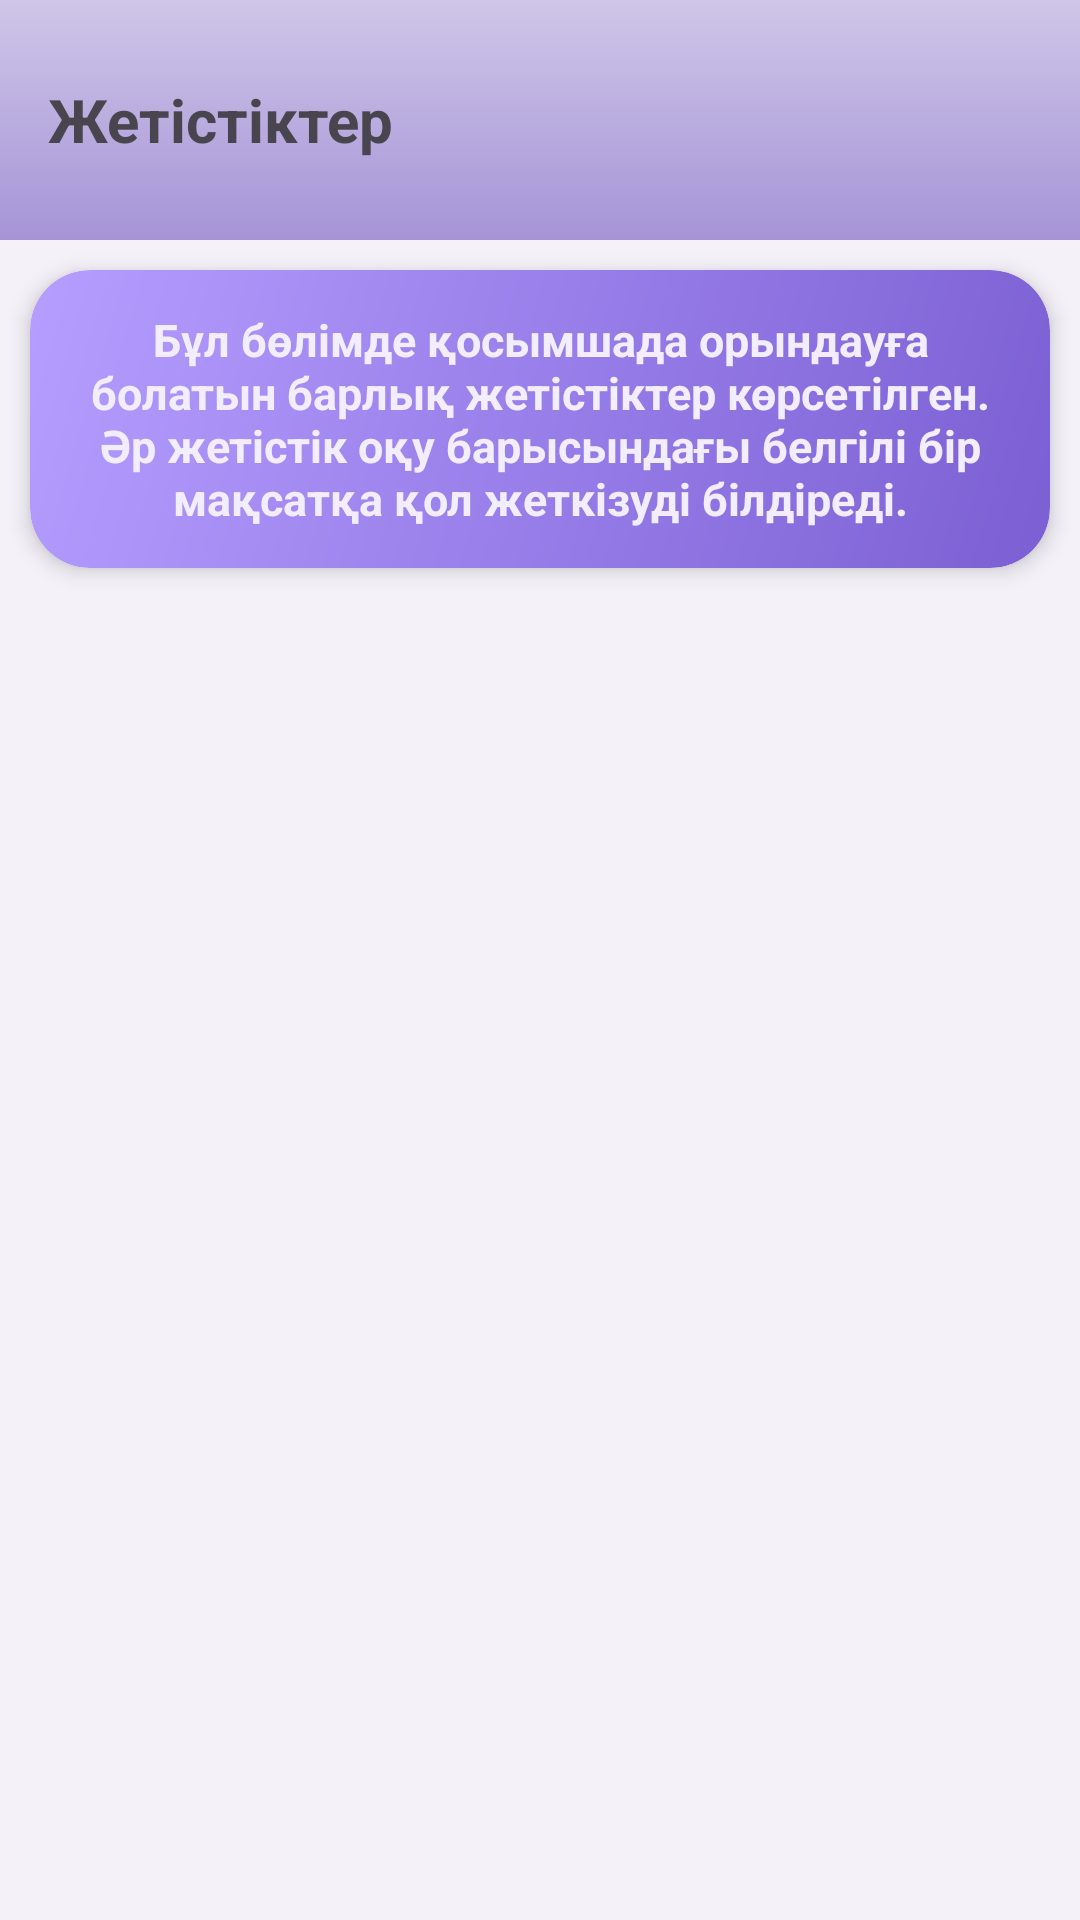

Android layout source for this screen:
<!-- AndroidManifest.xml: application theme Theme.Tildau -->
<!-- res/layout/fragment_achievement.xml -->
<?xml version="1.0" encoding="utf-8"?>
<LinearLayout
    xmlns:android="http://schemas.android.com/apk/res/android"
    android:layout_width="match_parent"
    android:layout_height="match_parent"
    android:orientation="vertical"
    android:background="#F4F2F8">

    <LinearLayout
        android:layout_width="match_parent"
        android:layout_height="80dp"
        android:background="@drawable/bg_page"
        android:gravity="center_vertical"
        android:paddingHorizontal="16dp">

        <TextView
            android:layout_width="wrap_content"
            android:layout_height="wrap_content"
            android:text="@string/achievements"
            android:textSize="20sp"
            android:textStyle="bold"/>


    </LinearLayout>

    <include
        layout="@layout/view_achievement_details"
        android:layout_width="match_parent"
        android:layout_height="wrap_content"
        android:layout_margin="10dp"

        />




    <androidx.recyclerview.widget.RecyclerView
        android:id="@+id/rvAchievements"
        android:layout_width="match_parent"
        android:layout_height="match_parent"/>

    <TextView
        android:layout_width="match_parent"
        android:layout_height="wrap_content"
        android:layout_marginTop="8dp"
        android:text="Қазіргі уақытта жетістіктердің орындалу прогресі көрсетілмейді, бірақ олардың сипаттамалары арқылы мақсаттарыңызбен таныса аласыз."
        android:textSize="14sp"
        android:textColor="#7A7A7A"/>

</LinearLayout>
<!-- res/layout/view_achievement_details.xml (included above) -->
<?xml version="1.0" encoding="utf-8"?>
<androidx.cardview.widget.CardView
    xmlns:android="http://schemas.android.com/apk/res/android"
    xmlns:app="http://schemas.android.com/apk/res-auto"
    android:layout_width="match_parent"
    android:layout_height="wrap_content"
    app:cardCornerRadius="20dp"
    app:cardElevation="4dp">

    <LinearLayout
        android:layout_width="match_parent"
        android:layout_height="wrap_content"
        android:orientation="vertical"
        android:gravity="center_horizontal"
        android:padding="13dp"
        android:background="@drawable/bg_gradient_card1">

        <TextView
            android:id="@+id/tvDescription"
            android:layout_width="match_parent"
            android:layout_height="wrap_content"
            android:gravity="center"
            android:text="Бұл бөлімде қосымшада орындауға болатын барлық жетістіктер көрсетілген. Әр жетістік оқу барысындағы белгілі бір мақсатқа қол жеткізуді білдіреді."
            android:textColor="#F2EEFF"
            android:textSize="15sp"
            android:textStyle="bold"
            />




    </LinearLayout>

</androidx.cardview.widget.CardView>
<!-- resources referenced by this layout -->
<resources>
  <!-- drawable bg_gradient_card1 (drawable) -->
  <?xml version="1.0" encoding="utf-8"?>
  <shape xmlns:android="http://schemas.android.com/apk/res/android">
  
      <corners android:radius="20dp"/>
  
      <gradient
          android:startColor="#7B5FD3"
          android:endColor="@color/light_purple"
          android:angle="135"/>
  
  </shape>
  <!-- drawable bg_page (drawable) -->
  <?xml version="1.0" encoding="utf-8"?>
  <shape xmlns:android="http://schemas.android.com/apk/res/android">
  
  
      <gradient
          android:startColor="@color/bg_page1"
          android:endColor="@color/bg_page"
          android:angle="90"/>
  
  </shape>
  <string name="achievements">Жетістіктер</string>
  <style name="Theme.Tildau" parent="Theme.Material3.Light.NoActionBar">
          <item name="colorControlHighlight">@color/white</item>
      </style>
  <color name="light_purple">#B59EFF</color>
  <color name="bg_page1">#A694D7</color>
  <color name="bg_page">#cfc6e8</color>
  <color name="white">#FFFFFFFF</color>
</resources>
